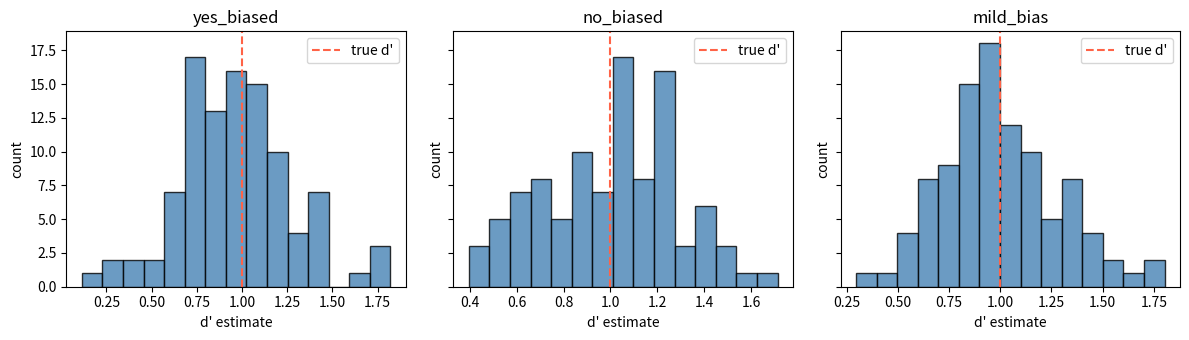
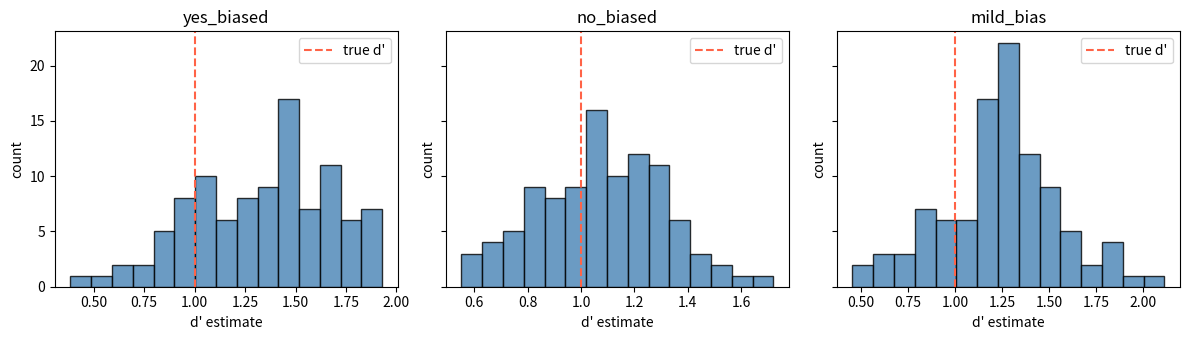

Python code for these plots, in order:
import numpy as np
import matplotlib.pyplot as plt
from scipy.stats import norm

N_EXPERIMENTS = 100
N_SIGNAL_TRIALS = 50
N_NOISE_TRIALS = 50
SIGNAL_MEAN = 1.0


def simulate_observer(
    rng,
    criterion,
    n_experiments=N_EXPERIMENTS,
    n_signal=N_SIGNAL_TRIALS,
    n_noise=N_NOISE_TRIALS,
    d_prime=SIGNAL_MEAN,
    signal_sd=1.0,
):
    counts = []
    for _ in range(n_experiments):
        signal = rng.normal(loc=d_prime, scale=signal_sd, size=n_signal)
        noise = rng.normal(loc=0.0, scale=1.0, size=n_noise)

        hits = int(np.sum(signal > criterion))
        misses = n_signal - hits
        false_alarms = int(np.sum(noise > criterion))
        correct_rejections = n_noise - false_alarms

        counts.append((hits, misses, false_alarms, correct_rejections))
    return counts


def summarize_counts(counts):
    arr = np.array(counts, dtype=float)
    hit_rates = arr[:, 0] / (arr[:, 0] + arr[:, 1])
    false_alarm_rates = arr[:, 2] / (arr[:, 2] + arr[:, 3])
    yes_rates = (arr[:, 0] + arr[:, 2]) / (arr[:, 0] + arr[:, 1] + arr[:, 2] + arr[:, 3])

    return {
        "mean_hit_rate": hit_rates.mean(),
        "mean_false_alarm_rate": false_alarm_rates.mean(),
        "mean_yes_rate": yes_rates.mean(),
    }


def loglinear_rates(hits, misses, false_alarms, correct_rejections):
    """Apply log-linear correction to avoid 0/1 rates before z-transform."""
    hit_rate = (hits + 0.5) / (hits + misses + 1)
    false_alarm_rate = (false_alarms + 0.5) / (false_alarms + correct_rejections + 1)
    return hit_rate, false_alarm_rate


def d_prime_from_counts(hits, misses, false_alarms, correct_rejections):
    hit_rate, false_alarm_rate = loglinear_rates(hits, misses, false_alarms, correct_rejections)
    return norm.ppf(hit_rate) - norm.ppf(false_alarm_rate)


def compute_d_primes(counts):
    return np.array([d_prime_from_counts(*c) for c in counts])


def plot_histograms(dprime_by_observer):
    n_obs = len(dprime_by_observer)
    fig, axes = plt.subplots(1, n_obs, figsize=(4 * n_obs, 3.5), sharey=True)
    if n_obs == 1:
        axes = [axes]

    for ax, (name, values) in zip(axes, dprime_by_observer.items()):
        ax.hist(values, bins=15, color="#4682b4", edgecolor="black", alpha=0.8)
        ax.axvline(SIGNAL_MEAN, color="tomato", linestyle="--", linewidth=1.5, label="true d'")
        ax.set_title(f"{name}")
        ax.set_xlabel("d' estimate")
        ax.set_ylabel("count")
        ax.legend()

    fig.tight_layout()
    plt.show()
    return fig


def main():
    rng = np.random.default_rng(123)
    observers = {
        "yes_biased": -0.7,   # favors yes responses
        "no_biased": 0.7,     # favors no responses
        "mild_bias": 0.1,     # near-neutral criterion
    }

    def run_scenario(signal_sd, label):
        print(f"=== {label} (signal sd = {signal_sd}) ===")
        dprime_results = {}

        for name, criterion in observers.items():
            counts = simulate_observer(rng, criterion, signal_sd=signal_sd)
            summary = summarize_counts(counts)
            d_primes = compute_d_primes(counts)
            dprime_results[name] = d_primes

            print(f"{name} (c={criterion:+.1f})")
            print(f"  mean hit rate: {summary['mean_hit_rate']:.3f}")
            print(f"  mean false alarm rate: {summary['mean_false_alarm_rate']:.3f}")
            print(f"  mean yes rate: {summary['mean_yes_rate']:.3f}")
            print(
                "  first experiment counts (hits, misses, false alarms, correct rejections): "
                f"{counts[0]}"
            )
            print(f"  d' mean (100 experiments): {d_primes.mean():.3f} +/- {d_primes.std(ddof=1):.3f}")
            print()

        plot_histograms(dprime_results)

    # Equal-variance generating model
    run_scenario(signal_sd=1.0, label="Equal-variance generation")
    # Unequal-variance generating model (sigma = 0.8), still analyzed with equal-variance d'
    run_scenario(signal_sd=0.8, label="Unequal-variance generation (sd=0.8)")


if __name__ == "__main__":
    main()
